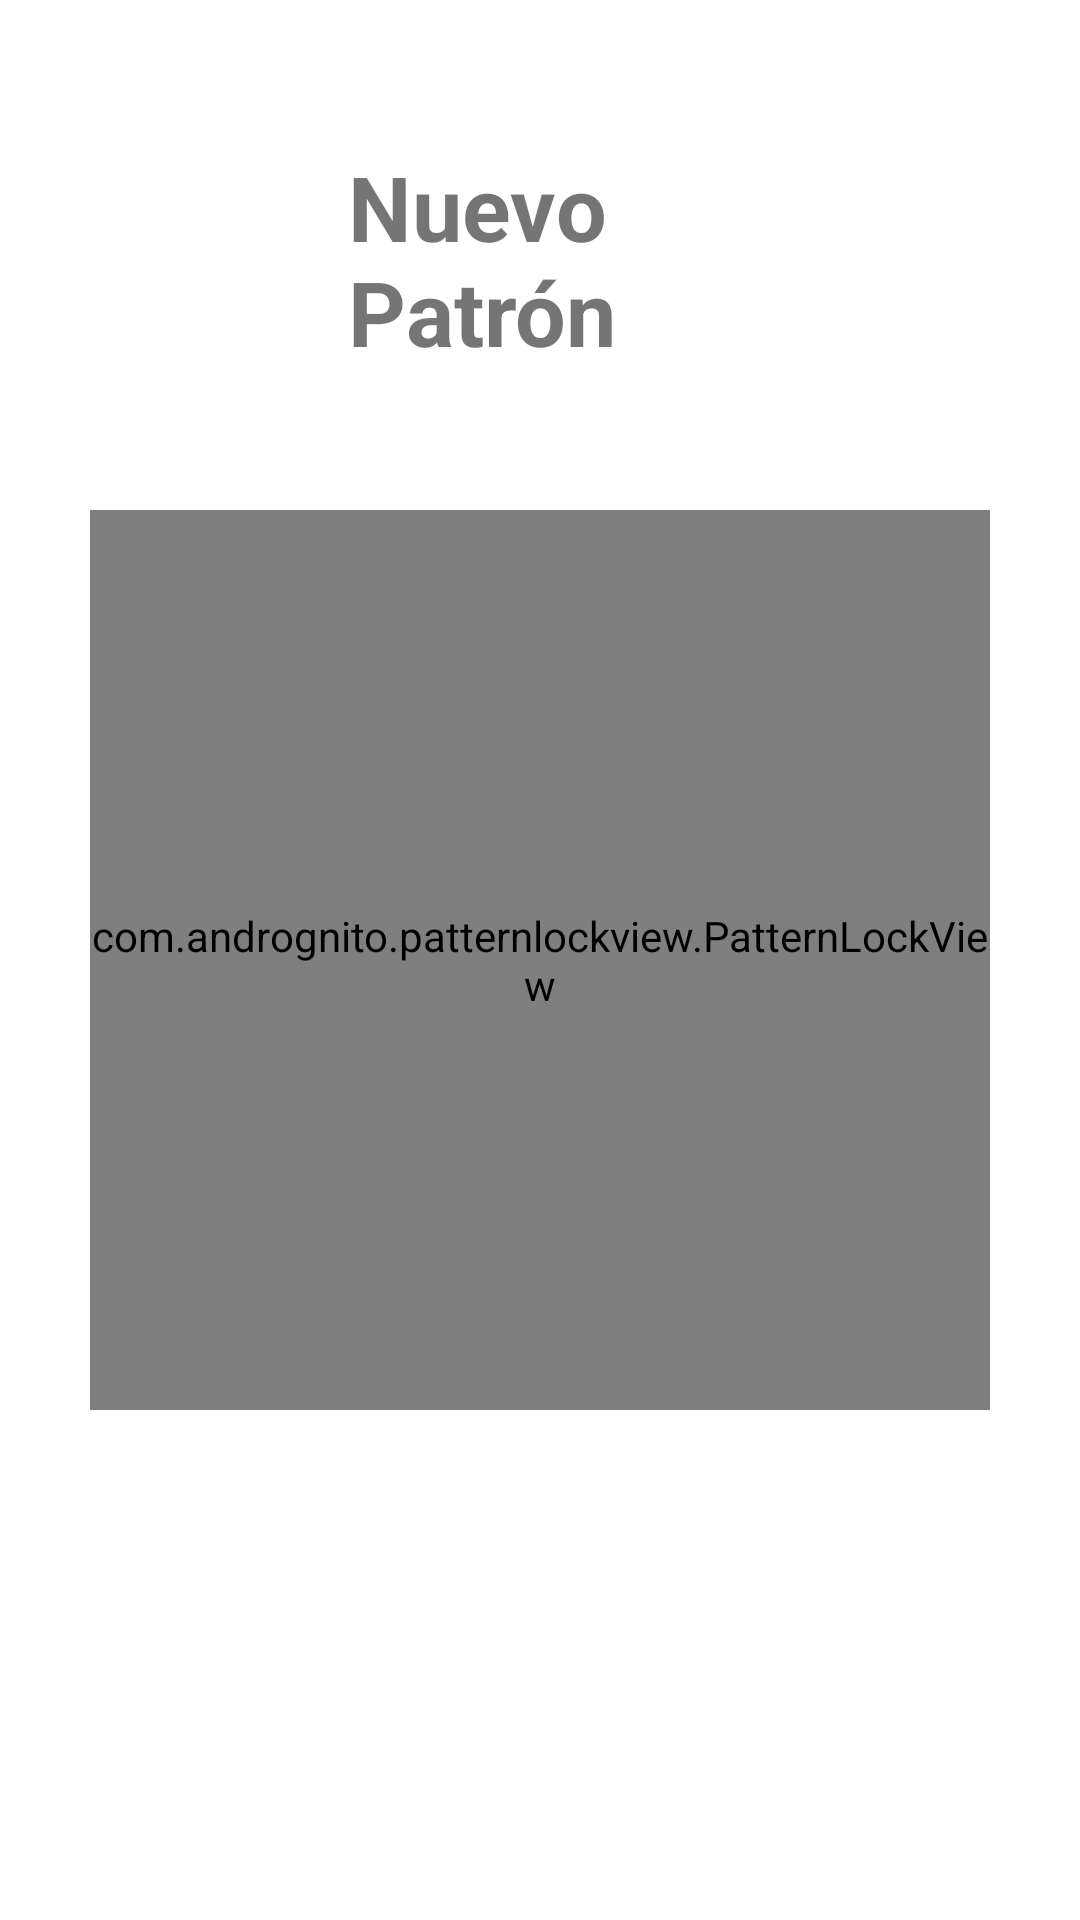

Reconstruct the res/layout file that produces this screen, plus the resources it refers to.
<!-- AndroidManifest.xml: application theme Theme.SistemaDomotico -->
<!-- res/layout/fragment_crear_pass.xml -->
<?xml version="1.0" encoding="utf-8"?>
<RelativeLayout
    xmlns:android="http://schemas.android.com/apk/res/android"
    xmlns:app="http://schemas.android.com/apk/res-auto"
    android:layout_width="match_parent"
    android:layout_height="match_parent">

    
    <com.andrognito.patternlockview.PatternLockView
        android:id="@+id/pattern_lock_view"
        android:layout_width="300dp"
        android:layout_height="300dp"
        android:layout_centerInParent="true"
        app:correctStateColor="@color/purple_200"
        app:normalStateColor="@color/purple_200"
        app:wrongStateColor="@color/teal_700" />

    
    <TextView
        android:id="@+id/textView"
        android:layout_width="wrap_content"
        android:layout_height="wrap_content"
        android:layout_above="@+id/pattern_lock_view"
        android:layout_alignParentStart="true"
        android:layout_alignParentEnd="true"
        android:layout_marginStart="116dp"
        android:layout_marginTop="10dp"
        android:layout_marginEnd="111dp"
        android:layout_marginBottom="46dp"
        android:text="Nuevo Patrón"
        android:textSize="30dp"
        android:textStyle="bold" />




</RelativeLayout>
<!-- resources referenced by this layout -->
<resources>
  <color name="purple_200">#820D6DF7</color>
  <color name="teal_700">#97EE26</color>
  <style name="Theme.SistemaDomotico" parent="Theme.MaterialComponents.DayNight.DarkActionBar">
          
          <item name="colorPrimary">@color/purple_500</item>
          <item name="colorPrimaryVariant">@color/purple_700</item>
          <item name="colorOnPrimary">@color/white</item>
          
          <item name="colorSecondary">@color/teal_200</item>
          <item name="colorSecondaryVariant">@color/teal_700</item>
          <item name="colorOnSecondary">@color/black</item>
          
          <item name="android:statusBarColor" tools:targetApi="l">?attr/colorPrimary</item>
          
      </style>
  <color name="purple_500">#3E7CB4</color>
  <color name="purple_700">#C60D6DF7</color>
  <color name="white">#FFFFFFFF</color>
  <color name="teal_200">#1781D6</color>
  <color name="black">#EBEFEF</color>
</resources>
